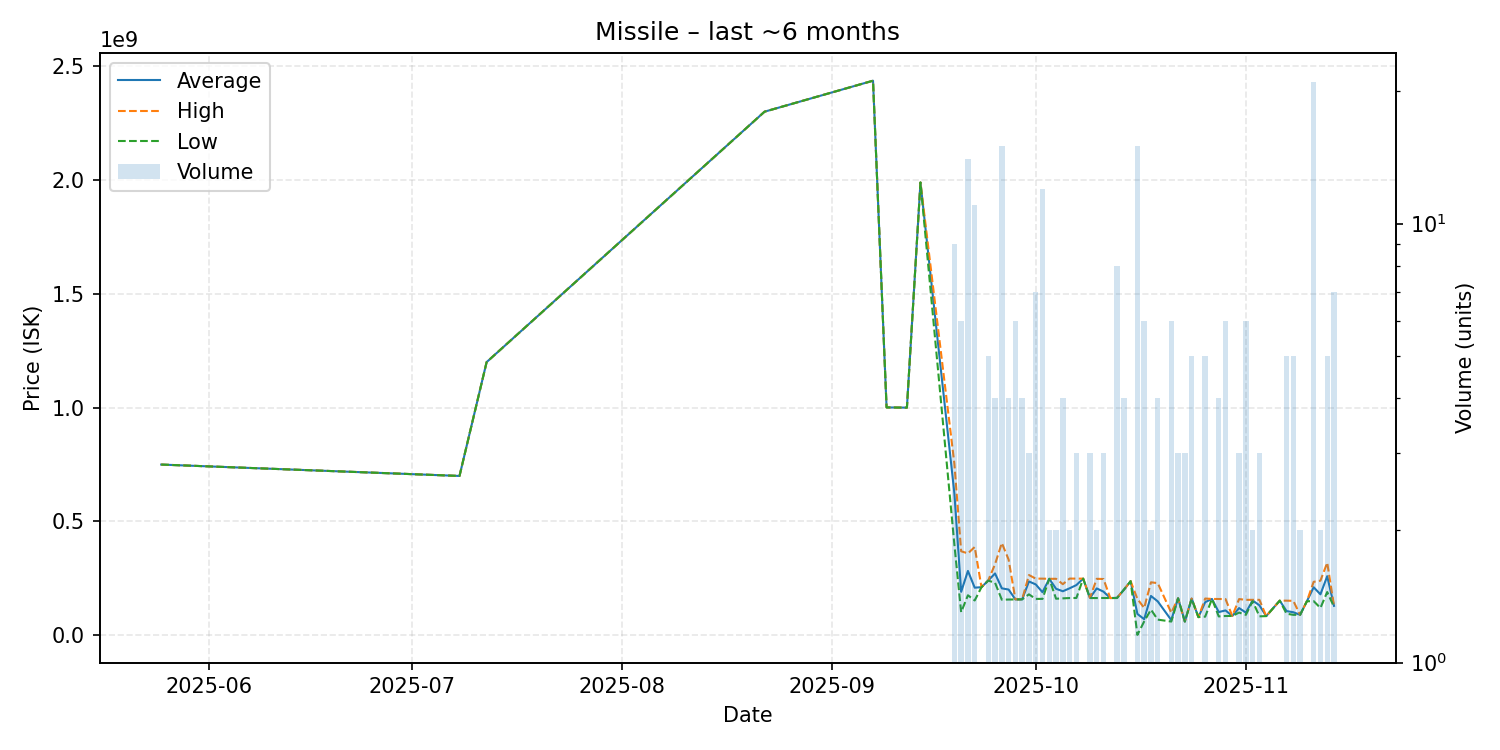

Data behind this chart, as committed beside it:
date, average, highest, lowest, order_count, volume
2025-05-25, 750000000, 750000000, 750000000, 1, 1
2025-07-08, 700000000, 700000000, 700000000, 1, 1
2025-07-12, 1200000000, 1200000000, 1200000000, 1, 1
2025-08-22, 2300000000, 2300000000, 2300000000, 1, 1
2025-09-07, 2436000000, 2436000000, 2436000000, 1, 1
2025-09-09, 1001000000, 1001000000, 1001000000, 1, 1
2025-09-12, 1000000000, 1000000000, 1000000000, 1, 1
2025-09-14, 1989000000, 1989000000, 1989000000, 1, 1
2025-09-19, 623844444, 754150000, 399000000, 9, 9
2025-09-20, 190966667, 369250000, 101600000, 6, 6
2025-09-21, 282850000, 359850000, 175950000, 14, 14
2025-09-22, 209350909, 388000000, 153050000, 9, 11
2025-09-23, 211400000, 211400000, 211400000, 1, 1
2025-09-24, 240880000, 241300000, 240250000, 5, 5
2025-09-25, 271725000, 312450000, 231000000, 4, 4
2025-09-26, 206380000, 405600000, 156400000, 12, 15
2025-09-27, 201100000, 332800000, 157200000, 2, 4
2025-09-28, 157866667, 158100000, 157600000, 5, 6
2025-09-29, 158025000, 158100000, 158000000, 4, 4
2025-09-30, 236600000, 264900000, 180000000, 3, 3
2025-10-01, 223728571, 249100000, 160000000, 6, 7
2025-10-02, 189325000, 248950000, 160050000, 10, 12
2025-10-03, 248200000, 248200000, 248200000, 2, 2
2025-10-04, 204550000, 248300000, 160800000, 2, 2
2025-10-05, 193550000, 224700000, 162400000, 3, 4
2025-10-06, 206550000, 249300000, 163800000, 2, 2
2025-10-07, 220733333, 249050000, 164100000, 3, 3
2025-10-08, 249000000, 249000000, 249000000, 1, 1
2025-10-09, 164466667, 164850000, 163700000, 3, 3
2025-10-10, 206050000, 248300000, 163800000, 2, 2
2025-10-11, 191800000, 247300000, 164050000, 3, 3
2025-10-12, 163700000, 163700000, 163700000, 1, 1
2025-10-13, 164700000, 165000000, 163800000, 4, 8
2025-10-14, 200000000, 200000000, 200000000, 1, 4
2025-10-15, 237800000, 237800000, 237800000, 1, 1
2025-10-16, 93920000, 160000000, 2000000, 11, 15
2025-10-17, 70841667, 120000000, 61010000, 2, 6
2025-10-18, 172950000, 232900000, 113000000, 2, 2
2025-10-19, 149120000, 229250000, 68990000, 3, 4
2025-10-21, 66945000, 99000000, 60530000, 5, 6
2025-10-22, 162700000, 162750000, 162650000, 3, 3
2025-10-23, 60563333, 60570000, 60560000, 2, 3
2025-10-24, 161260000, 161650000, 159900000, 5, 5
2025-10-25, 80010000, 80010000, 80010000, 1, 1
2025-10-26, 145718000, 161600000, 82090000, 5, 5
2025-10-27, 159800000, 159800000, 159800000, 1, 1
2025-10-28, 102167500, 159600000, 83030000, 4, 4
2025-10-29, 109453333, 159300000, 85000000, 4, 6
2025-10-30, 85000000, 85000000, 85000000, 1, 1
2025-10-31, 119733333, 159200000, 100000000, 2, 3
2025-11-01, 99851667, 155900000, 90000000, 3, 6
2025-11-02, 152950000, 155900000, 150000000, 2, 2
2025-11-03, 131770000, 155950000, 83410000, 3, 3
2025-11-04, 84380000, 84380000, 84380000, 1, 1
2025-11-06, 152400000, 152400000, 152400000, 1, 1
2025-11-07, 106484000, 152300000, 95030000, 5, 5
2025-11-08, 101374000, 151400000, 90035000, 5, 5
2025-11-09, 90005000, 90010000, 90000000, 2, 2
2025-11-10, 149600000, 149600000, 149600000, 1, 1
2025-11-11, 211038095, 235000000, 150250000, 16, 21
... 3 more rows
